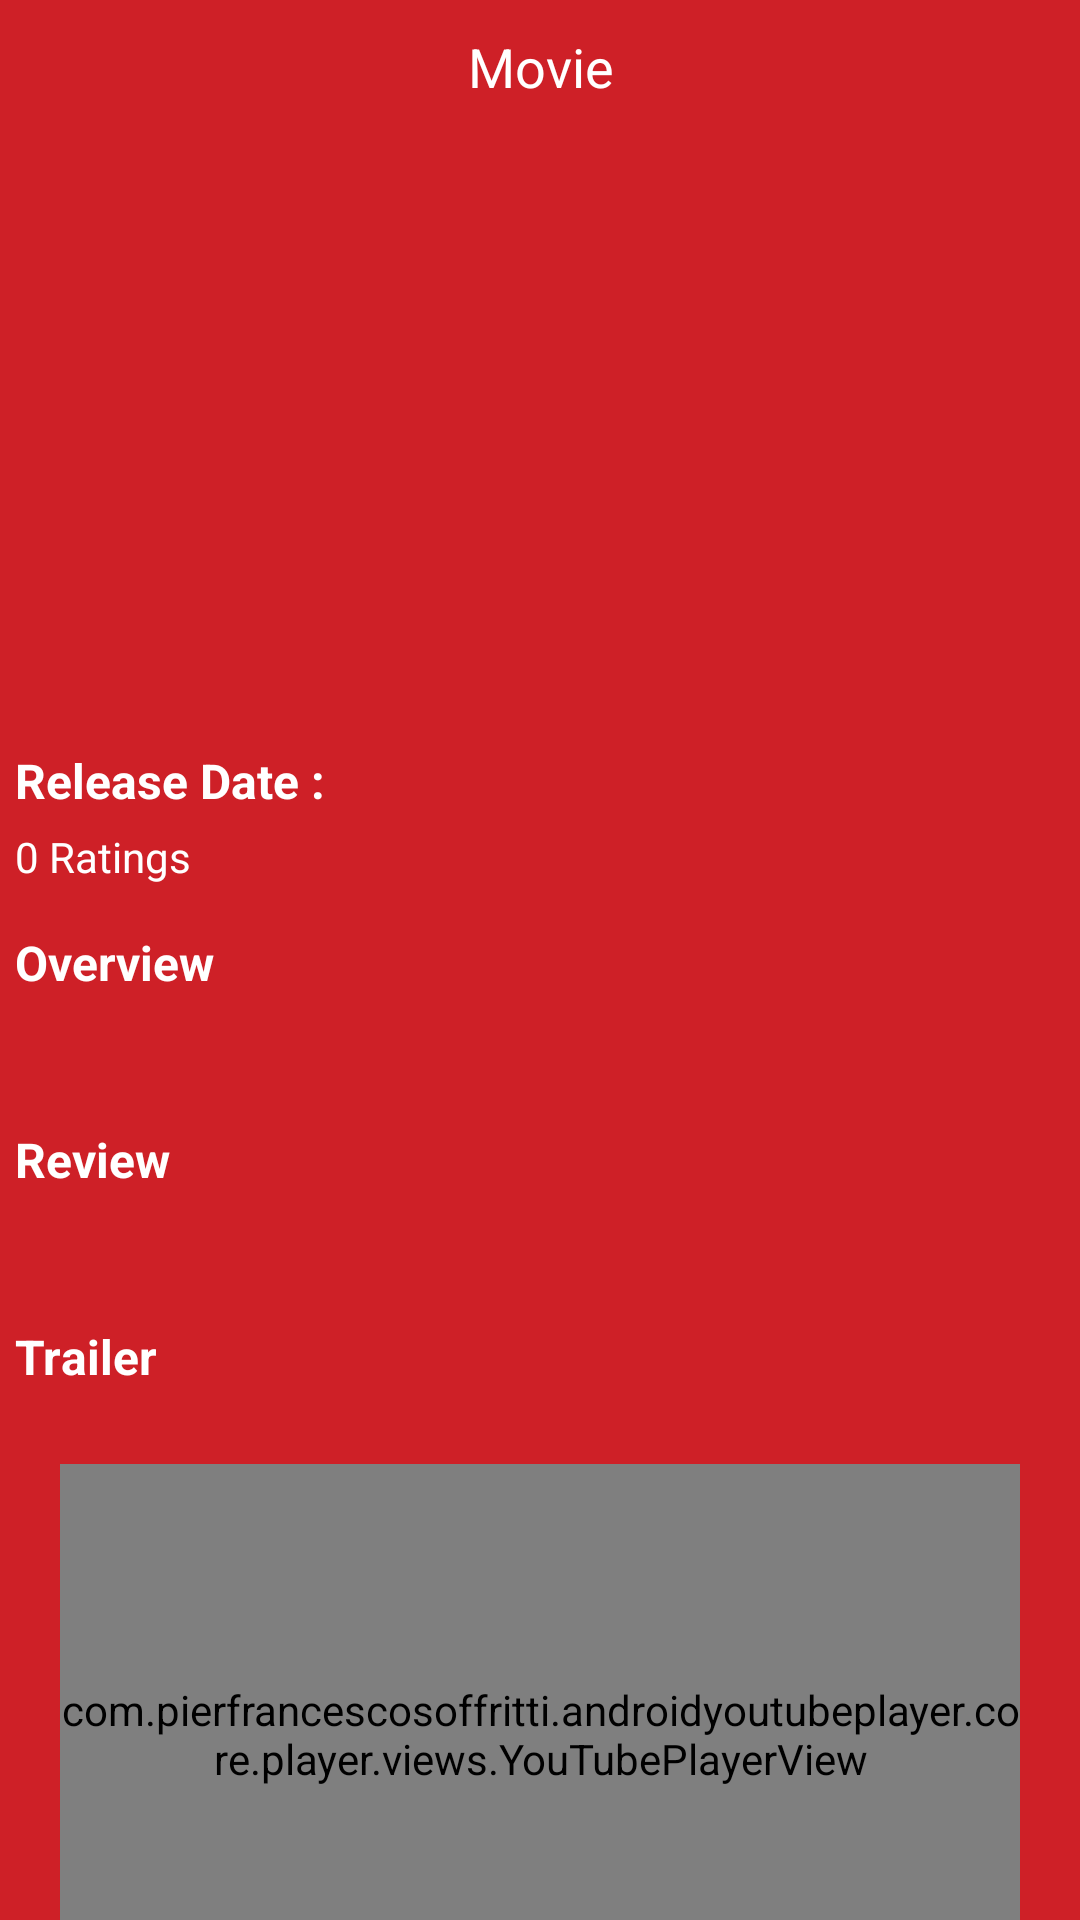

Android layout source for this screen:
<!-- AndroidManifest.xml: application theme Theme.MovieMVVM -->
<!-- res/layout/activity_detail_movie.xml -->
<?xml version="1.0" encoding="utf-8"?>
<layout xmlns:android="http://schemas.android.com/apk/res/android"
    xmlns:tools="http://schemas.android.com/tools"
    xmlns:app="http://schemas.android.com/apk/res-auto">

    <LinearLayout
        android:layout_width="match_parent"
        android:layout_height="match_parent"
        android:fitsSystemWindows="true"
        android:orientation="vertical">

        <LinearLayout
            android:id="@+id/linearLayout"
            android:layout_width="match_parent"
            android:layout_height="wrap_content"
            android:orientation="vertical"
            android:background="@color/basicColor"
            android:padding="10dp">

            <TextView
                android:layout_width="match_parent"
                android:layout_height="match_parent"
                android:text="Movie"
                android:textColor="@color/white"
                android:textSize="18sp"
                android:gravity="center|center_horizontal"/>

        </LinearLayout>

        <androidx.core.widget.NestedScrollView
            android:layout_width="match_parent"
            android:layout_height="match_parent"
            tools:context=".ui.detailsmovie.DetailsMovieActivity">

            <LinearLayout
                android:layout_width="match_parent"
                android:layout_height="match_parent"
                android:orientation="vertical"
                android:background="@color/basicColor"
                android:paddingBottom="10dp">

                <ProgressBar
                    android:id="@+id/progress_bar"
                    android:layout_width="wrap_content"
                    android:layout_height="wrap_content"
                    android:layout_gravity="center|center_horizontal|center_vertical"
                    android:visibility="gone" />

                <FrameLayout
                    android:layout_width="match_parent"
                    android:layout_height="wrap_content">

                    <ImageView
                        android:id="@+id/banner"
                        android:layout_width="match_parent"
                        android:layout_height="200dp"
                        android:scaleType="centerInside"
                        android:adjustViewBounds="true"
                        android:elevation="1dp"/>

                    <TextView
                        android:id="@+id/title"
                        android:layout_width="match_parent"
                        android:layout_height="match_parent"
                        android:textSize="24sp"
                        android:text=""
                        android:textColor="@color/white"
                        android:textStyle="bold"
                        android:gravity="bottom"
                        android:padding="10dp"
                        android:elevation="2dp"/>

                </FrameLayout>

                <LinearLayout
                    android:layout_width="match_parent"
                    android:layout_height="wrap_content"
                    android:orientation="horizontal"
                    android:paddingTop="5dp"
                    android:paddingLeft="5dp"
                    android:paddingRight="5dp"
                    android:gravity="center">

                    <TextView
                        android:layout_width="wrap_content"
                        android:layout_height="match_parent"
                        android:text="Release Date : "
                        android:textSize="16sp"
                        android:textStyle="bold"
                        android:textColor="@color/white"
                        android:gravity="center|left"/>

                    <TextView
                        android:id="@+id/release_date"
                        android:layout_width="match_parent"
                        android:layout_height="match_parent"
                        android:text=" "
                        android:textSize="14sp"
                        android:textColor="@color/white"
                        android:gravity="center|left"/>

                </LinearLayout>

                <TextView
                    android:id="@+id/ratings"
                    android:layout_width="match_parent"
                    android:layout_height="wrap_content"
                    android:paddingTop="5dp"
                    android:paddingLeft="5dp"
                    android:paddingRight="5dp"
                    android:text="0 Ratings"
                    android:textSize="14sp"
                    android:textColor="@color/white"/>

                <androidx.recyclerview.widget.RecyclerView
                    android:id="@+id/rv_genre"
                    android:layout_width="match_parent"
                    android:layout_height="wrap_content"
                    tools:listitem="@layout/items_genre"
                    android:layout_marginTop="5dp"/>

                <TextView
                    android:layout_width="match_parent"
                    android:layout_height="wrap_content"
                    android:text="Overview"
                    android:textColor="@color/white"
                    android:textSize="16sp"
                    android:textStyle="bold"
                    android:layout_marginTop="5dp"
                    android:padding="5dp"/>

                <TextView
                    android:id="@+id/overview"
                    android:layout_width="match_parent"
                    android:layout_height="wrap_content"
                    android:text=""
                    android:textSize="14sp"
                    android:textColor="@color/white"
                    android:padding="5dp"/>

                <TextView
                    android:layout_width="match_parent"
                    android:layout_height="match_parent"
                    android:text="Review"
                    android:textColor="@color/white"
                    android:textStyle="bold"
                    android:textSize="16sp"
                    android:layout_marginTop="5dp"
                    android:padding="5dp"/>

                <TextView
                    android:id="@+id/review"
                    android:layout_width="match_parent"
                    android:layout_height="match_parent"
                    android:text=""
                    android:textColor="@color/white"
                    android:textSize="14sp"
                    android:padding="5dp"/>

                <TextView
                    android:layout_width="match_parent"
                    android:layout_height="match_parent"
                    android:text="Trailer"
                    android:textColor="@color/white"
                    android:textStyle="bold"
                    android:textSize="16sp"
                    android:layout_marginTop="5dp"
                    android:padding="5dp"/>

                <com.pierfrancescosoffritti.androidyoutubeplayer.core.player.views.YouTubePlayerView
                    android:id="@+id/youtube_player_view"
                    android:layout_width="match_parent"
                    android:layout_height="180dp"
                    android:layout_margin="20dp"
                    app:enableAutomaticInitialization="false"
                    app:autoPlay="false"/>

            </LinearLayout>

        </androidx.core.widget.NestedScrollView>

    </LinearLayout>

</layout>
<!-- res/layout/items_genre.xml (included above) -->
<?xml version="1.0" encoding="utf-8"?>
<layout
    xmlns:android="http://schemas.android.com/apk/res/android">

    <LinearLayout
        android:layout_width="wrap_content"
        android:layout_height="wrap_content"
        android:background="@drawable/border_white"
        android:padding="5dp"
        android:layout_marginLeft="5dp"
        android:layout_marginRight="5dp">

        <TextView
            android:id="@+id/genreName"
            android:layout_width="match_parent"
            android:layout_height="wrap_content"
            android:textSize="14sp"
            android:textColor="@color/white"/>

    </LinearLayout>

</layout>
<!-- resources referenced by this layout -->
<resources>
  <color name="basicColor">#ce2027</color>
  <color name="white">#FFFFFFFF</color>
  <style name="Theme.MovieMVVM" parent="Base.Theme.MovieMVVM" />
  <style name="Base.Theme.MovieMVVM" parent="Theme.Material3.DayNight.NoActionBar">
          <item name="android:windowNoTitle">true</item>
          <item name="android:windowBackground">@color/white</item>
          <item name="android:colorBackgroundCacheHint">@null</item>
          <item name="android:windowIsTranslucent">true</item>
          <item name="windowActionBar">false</item>
          <item name="windowNoTitle">true</item>
          <item name="colorPrimaryDark">@color/basicColor</item>
      </style>
</resources>
